Dataset: dataset_v3 (GitHub, JS-Kuba/CNN-lego). Classes: flower, leaf, stone, wood.

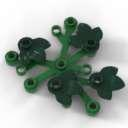
Label: leaf

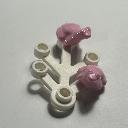
Label: flower

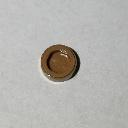
Label: stone

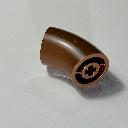
Label: wood

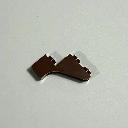
Label: wood

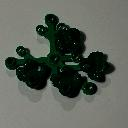
Label: leaf
